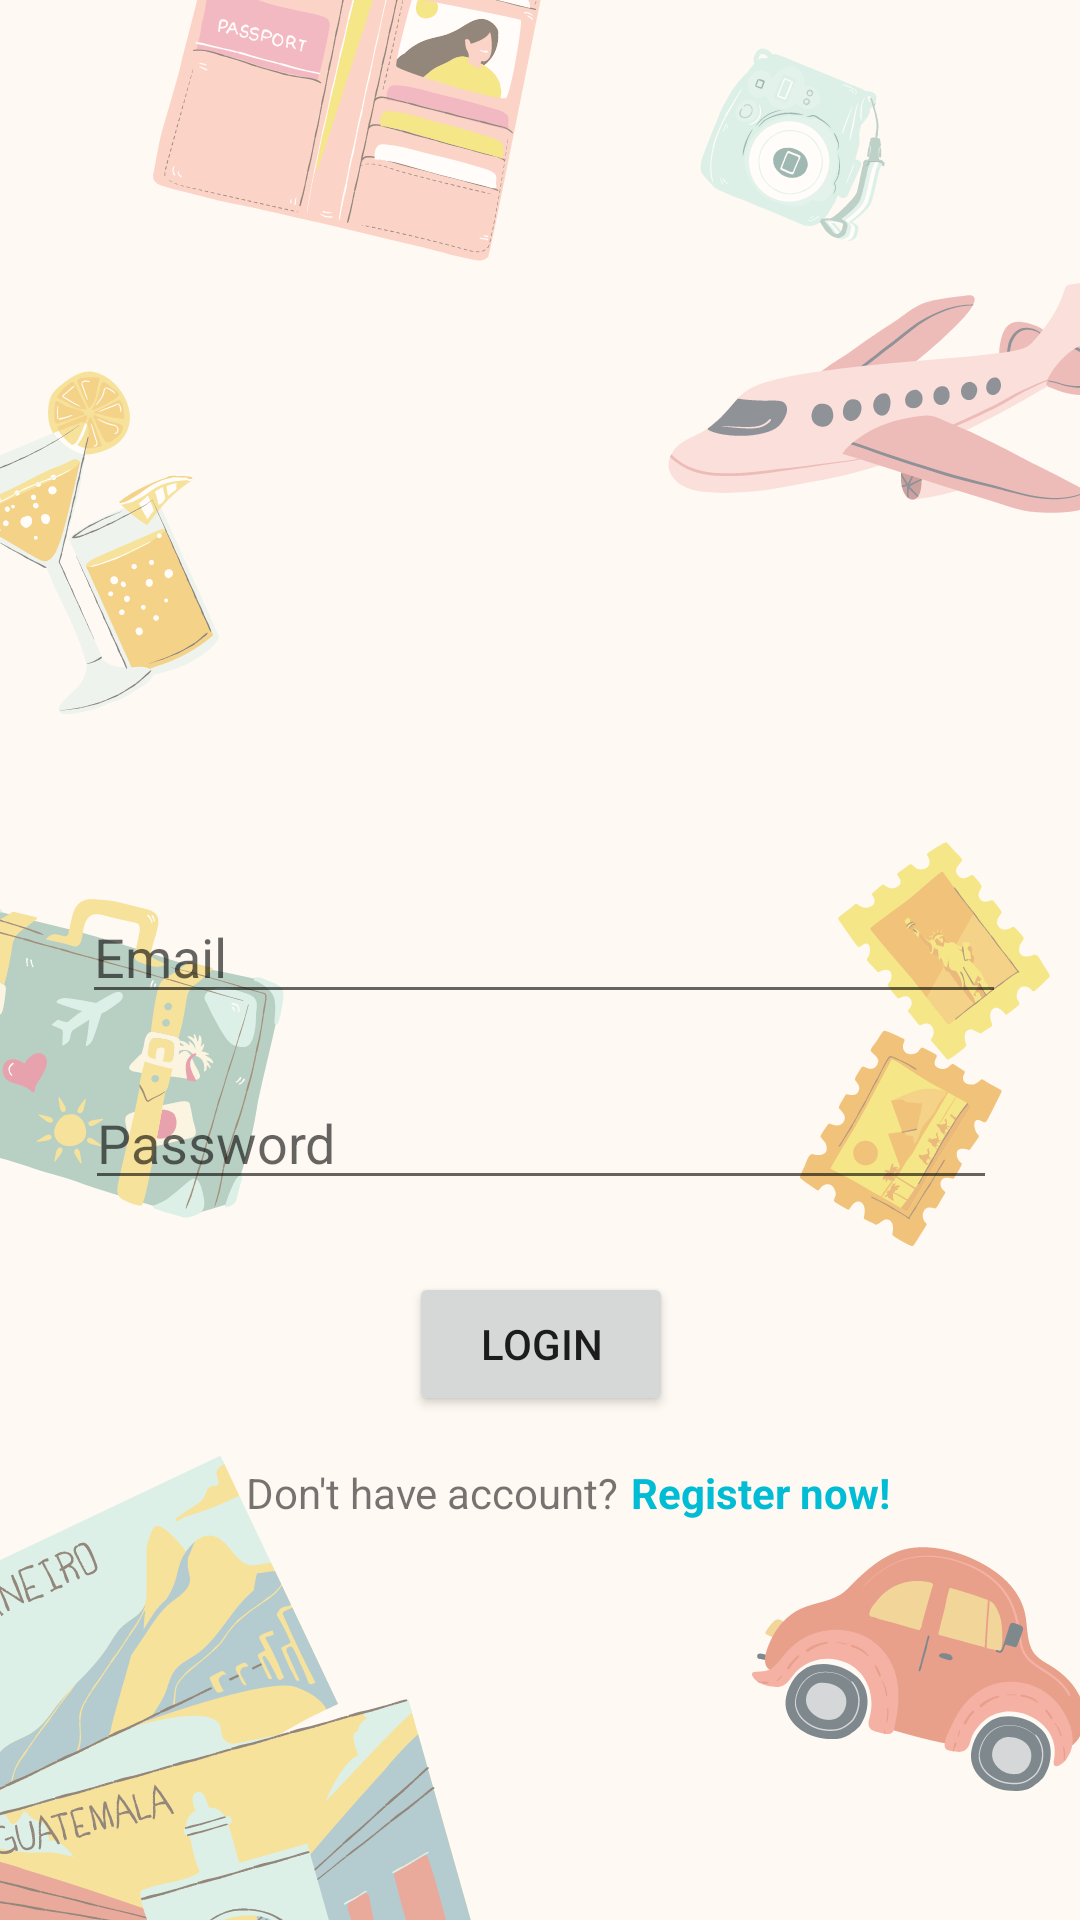

Write the Android layout XML for this screen, with the resource values it uses.
<!-- AndroidManifest.xml: application theme Theme.DisLocal -->
<!-- res/layout/activity_login.xml -->
<?xml version="1.0" encoding="utf-8"?>
<androidx.constraintlayout.widget.ConstraintLayout xmlns:android="http://schemas.android.com/apk/res/android"
    xmlns:app="http://schemas.android.com/apk/res-auto"
    xmlns:tools="http://schemas.android.com/tools"
    android:id="@+id/main"
    android:layout_width="match_parent"
    android:layout_height="match_parent"
    android:background="@drawable/bg"
    tools:context=".Login">

    <ImageView
        android:id="@+id/imageView"
        android:layout_width="262dp"
        android:layout_height="112dp"
        android:layout_marginTop="156dp"
        app:layout_constraintEnd_toEndOf="parent"
        app:layout_constraintHorizontal_bias="0.496"
        app:layout_constraintStart_toStartOf="parent"
        app:layout_constraintTop_toTopOf="parent"
        app:srcCompat="@drawable/dislocalblacklogo" />

    <EditText
        android:id="@+id/editText2"
        android:layout_width="304dp"
        android:layout_height="38dp"
        android:layout_alignParentTop="true"
        android:layout_marginTop="24dp"
        android:ems="10"
        android:hint="Password"
        android:inputType="textPassword"
        app:layout_constraintEnd_toEndOf="parent"
        app:layout_constraintHorizontal_bias="0.504"
        app:layout_constraintStart_toStartOf="parent"
        app:layout_constraintTop_toBottomOf="@+id/editText" />

    <EditText
        android:id="@+id/editText"
        android:layout_width="308dp"
        android:layout_height="38dp"
        android:layout_alignParentTop="true"
        android:layout_centerHorizontal="true"
        android:layout_marginTop="32dp"
        android:ems="10"
        android:hint="Email"
        android:inputType="textPersonName"
        app:layout_constraintEnd_toEndOf="parent"
        app:layout_constraintHorizontal_bias="0.524"
        app:layout_constraintStart_toStartOf="parent"
        app:layout_constraintTop_toBottomOf="@+id/imageView" />

    <Button
        android:id="@+id/button3"
        android:layout_width="wrap_content"
        android:layout_height="wrap_content"
        android:layout_alignParentBottom="true"
        android:layout_centerHorizontal="true"
        android:layout_marginTop="24dp"
        android:onClick="loginUser"
        android:text="LOGIN"
        app:layout_constraintEnd_toEndOf="parent"
        app:layout_constraintHorizontal_bias="0.501"
        app:layout_constraintStart_toStartOf="parent"
        app:layout_constraintTop_toBottomOf="@+id/editText2"
        app:rippleColor="#FF5722" />

    <TextView
        android:id="@+id/textView"
        android:layout_width="wrap_content"
        android:layout_height="wrap_content"
        android:layout_marginTop="16dp"
        android:text="Don't have account?"
        app:layout_constraintEnd_toEndOf="parent"
        app:layout_constraintHorizontal_bias="0.348"
        app:layout_constraintStart_toStartOf="parent"
        app:layout_constraintTop_toBottomOf="@+id/button3" />

    <TextView
        android:id="@+id/textView3"
        android:layout_width="wrap_content"
        android:layout_height="wrap_content"
        android:layout_marginStart="4dp"
        android:layout_marginTop="16dp"
        android:text="Register now!"
        android:textColor="#00BCD4"
        android:textColorLink="#00BCD4"
        android:textStyle="bold"
        app:layout_constraintStart_toEndOf="@+id/textView"
        app:layout_constraintTop_toBottomOf="@+id/button3" />

</androidx.constraintlayout.widget.ConstraintLayout>
<!-- resources referenced by this layout -->
<resources>
  <!-- drawable bg: png bitmap (drawable, 236905 bytes) -->
  <!-- drawable dislocalblacklogo: png bitmap (mipmap-hdpi, 17270 bytes) -->
  <style name="Theme.DisLocal" parent="Theme.MaterialComponents.DayNight.DarkActionBar">
          
          <item name="colorPrimary">@color/purple_500</item>
          <item name="colorPrimaryVariant">@color/purple_700</item>
          <item name="colorOnPrimary">@color/white</item>
          
          <item name="colorSecondary">@color/teal_200</item>
          <item name="colorSecondaryVariant">@color/teal_700</item>
          <item name="colorOnSecondary">@color/black</item>
          
          <item name="android:statusBarColor">?attr/colorPrimaryVariant</item>
          
      </style>
  <!-- not gathered from this repository: default colours our renderer supplied (Android Studio template values) -->
  <color name="purple_500">#FF6200EE</color>
  <color name="purple_700">#FF3700B3</color>
  <color name="teal_200">#FF03DAC5</color>
  <color name="teal_700">#FF018786</color>
  <color name="black">#FF000000</color>
  <color name="white">#FFFFFFFF</color>
</resources>
